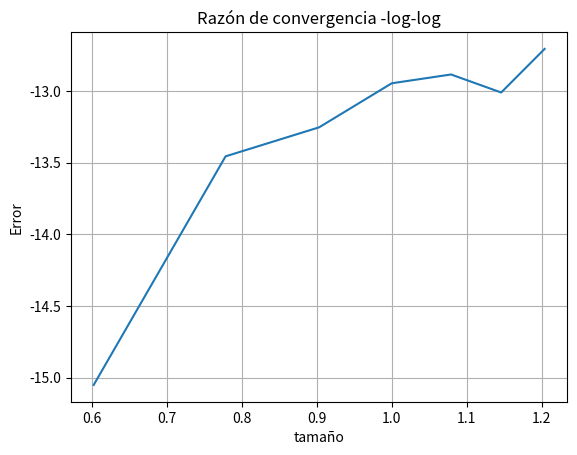

Write the Python code that produced this figure.
# -*- coding: utf-8 -*-
"""
Created on Sat Feb  2 10:24:15 2019

[redacted]
"""
#Programa que soluciona la ecuación de laplace mediante diferencias finitas, ejemplo del libro Numerical Analysis
#capitulo 12.1 generalizado para n dimensiones
import numpy as np
import matplotlib.pyplot as plt
import math
from time import time

####################################################################

def sumalista(listaNumeros):#suma los elementos de una lista
    Suma = 0
    for i in listaNumeros:
        Suma = Suma + i
    return Suma
####################################################################
def posicion(n,i,j):#posicion en la matriz
    pos=(n-1)*(i-1)+j-1
    return pos
#####################################################################
def gauss(matriz,vect,tol):#Método de Gauss-Seidel
    print('Gauss-Seidel')
    dim=matriz.shape
    comp=np.zeros(dim[0])
    itera=1000
    res=np.zeros(dim[0])
    error=[]
    k=0
    t_ini=time()
    while k<itera:
        suma=0
        k=k+1
        for ren in range(0,dim[0]):
            suma=0
            for col in range(0,dim[1]):
                if (col != ren):
                    suma=suma+matriz[ren,col]*res[col]               
            res[ren]=(vect[ren]-suma)/matriz[ren,ren]
        del error[:]
            #Comprobación
        for ren in range(0,dim[0]):
            suma=0
            for col in range(0,dim[1]):
                suma=suma+matriz[ren,col]*res[col]  
            comp[ren]=suma
            dif=abs(comp[ren]-vect[ren])
            
            error.append(dif)

        #print('Iteracion',k)
        if all( i<=tol for i in error) == True:
            break
    t_fin=time()
    t_ejecucion=round(t_fin-t_ini,10)
    print(res)
    print('El tiempo de ejecución Gauss-Seidel es '+str(t_ejecucion)+' segundos')
    return(res)
############################################################################### 
def gauss_crs(matriz,vector,tol):#Gauss-seidel con CRS
    print('CRS Gauss-Seidel')
    x,y=matriz.shape
    val=[]
    col_ind=[]
    ren_elem=[]
    di=[]
    cont=0
    for i in range(x):
        ren_elem.append(cont)
        for j in range(y):
            if i!=j:
                if matriz[i,j]!=0:
                    val.append(matriz[i,j])
                    col_ind.append(j)
                    cont=cont+1
            else:
                di.append(matriz[i,j])
                
    valor=np.array(val)
    col=np.array(col_ind)
    ren=np.array(ren_elem)
    diag=np.array(di)
    #return(valor,col,ren,diag) 
   ##GaussSeidel 
    maxitera=1000
    res=np.zeros(x)
    exa=np.linalg.solve(matriz,vector)
    error=[]
    k=0
    t_ini=time()
    while k<maxitera:
        suma=0
        k=k+1
        for i in range(0,ren.size):
            suma=0
            if i != ren.size-1:
                for j in range(ren[i],ren[i+1]):
                    suma=suma+valor[j]*res[col[j]]  
                    
                res[i]=(vector[i]-suma)/diag[i]
            else:
                for j in range(ren[i],valor.size):
                    suma=suma+valor[j]*res[col[j]]               
                res[i]=(vector[i]-suma)/diag[i]
    
        del error[:]
        
        
            #Comprobación
        for i in range(0,res.size):
            dif=abs(exa[i]-res[i])
            error.append(dif)
        if all( i<=tol for i in error) == True:
            break
    t_fin=time()
    t_ejecucion=round(t_fin-t_ini,10)
    #print(res)
    print('El tiempo de ejecución CRS_gauss es '+str(t_ejecucion)+' segundos')
    return res
################################################################################
def matbld():#construccion de la matriz cuadrada de tamaño n y el vector de constantes
    const=[]#vector de constantes
    mat=[]#renglón de la matriz(se anexa un renglón en cada ciclo)
    for k in range(0,(n-1)**2):#llena el renglón auxiliar con ceros
        mat.append(0)
    pos=posicion(n,i,j)
    mat[pos]=4
    #condiciones de frontera
    if j-1>0:
        mat[posicion(n,i,j-1)]=-1
    else:
        const.append(0)
    if j+1<n:
        mat[posicion(n,i,j+1)]=-1
    else:
        const.append((n-i)*grad)
    if i-1>0:
        mat[posicion(n,i-1,j)]=-1
    else:
        const.append(j*grad)
    if i+1<n:
        mat[posicion(n,i+1,j)]=-1
    else:
        const.append(0)
    
    matriz.append(mat)#agregla el renglón creado a la matriz principal
    #agrega la suma de los coeficientes en las fronteras al vector de coeficientes
    vector.append(sumalista(const))
    return()
##########################################################################################################
def solexa(n,i,j):#solucion exacta
    x=(j+1)*dx
    y=(n-i-1)*dy
    exa=abs(400*x*y)
    '''print('x','y','Solución exacta')
    print(x,y,exa)'''
    return(exa)
##########################################################################################################
def error(exa,cal,n):
    err=np.zeros([(n-1),(n-1)])
    for i in range(n-1):
        for j in range(n-1):
            err[i,j]=abs(exa[i,j]-cal[i,j])#error
            err[i,j]=err[i,j]**2
    error=math.sqrt(np.sum(err))
    
    return(error)
###########################################################################################################
###########################################################################################################
####  Inicio  ###
e=[]
tam=[]
for k in range(4,17,2):
    matriz=[]
    vector=[]
    mx=100#condición de frontera (valor máximo) 
    n=k
    print('n='+str(n))
    tol=0.00000001
    grad=mx/n
    #Tamaño del dominio
    lx=0.5
    ly=0.5

    dx=lx/n
    dy=ly/n
    for i in range(1,n):
        for j in range(1,n):
            matbld()
        
    mat=np.array(matriz)
    vec=np.array(vector)
    #soluciones por diferentes metodos
    solucion=np.linalg.solve(mat,vec)#solución del sistema de ecuaciones linalg python
    #sol_gauss=gauss(mat,vec,tol)#solucion Gauss-Seidel
#    solucion=gauss_crs(mat,vec,tol)#solucion Gauss-Seidel matriz CRS

    solcal=np.zeros([(n-1),(n-1)])
    sol=np.zeros([(n-1),(n-1)])

    solex=np.zeros([(n-1),(n-1)])


    
    for i in range(n-1):
        for j in range(n-1):
        
            solex[i,j]=solexa(n,i,j)#matriz solución exacta
            solcal[i,j]=solucion[(i*(n-1))+j]#matriz solucion calculada
            sol[i,j]=round(solucion[(i*(n-1))+j],2)#matriz solución calculada
        

    
    errorN2=error(solex,solcal,n)

#    e.append(errorN2)
#    tam.append(n)
    
    e.append(math.log10(errorN2))
    tam.append(math.log10(n))
    
#    e.append(-math.log10(errorN2))
#    tam.append(math.log10(n))
    X=np.array(tam)
    Y=np.array(e)
#razón de convergencia
fig,ax0=plt.subplots()
ax0.plot(X,Y)
ax0.grid()
ax0.set(xlabel='tamaño', ylabel='Error',
       title='Razón de convergencia -log-log')

#graficas
'''fig, ax = plt.subplots()#Solo genera una grafica
im = ax.imshow(sol)
for i in range(sol.shape[0]):
    for j in range(sol.shape[0]):
        text = ax.text(j, i, sol[i, j],ha="center",
                       va="center", color="w")
ax.set_title("Solución °C")
cbar = fig.colorbar(im)
fig.tight_layout()'''
plt.show